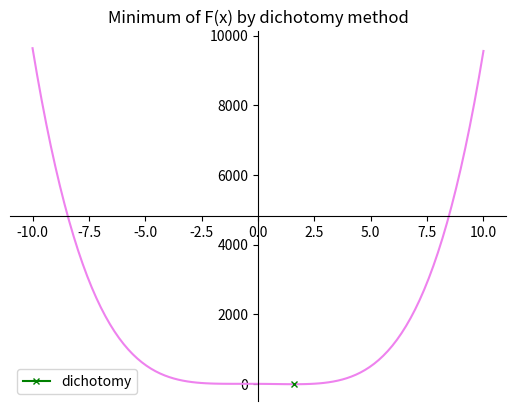

This chart was generated by the following Python code:
import numpy as np
import matplotlib.pyplot as plt


def dichotomy(goal_function, a, b, epsilon, delta):
    x = 0

    while (b - a) > epsilon:
        lamda = (a + b - delta)/2
        mu = (a + b + delta)/2

        if goal_function(lamda) < goal_function(mu):
            b = mu
            x = lamda
        else:
            a = lamda
            x = mu

    return x


if __name__ == "__main__":
    goal_function = lambda x: x**4-4*x**2-4*x+1

    epsilon = 0.00001
    delta = epsilon / 1000
    a = -10
    b = 10
    n = 100

    x_min_dichotomy = dichotomy(goal_function, a, b, epsilon, delta)
    # print(x_min_dichotomy)
    def draw(goal_function, a, b, x_min):
        x = np.linspace(a, b, 100)
        fig = plt.figure()
        ax = fig.add_subplot(1, 1, 1)

        # Move left y-axis and bottim x-axis to centre, passing through (0,0)
        ax.spines['left'].set_position('center')
        ax.spines['bottom'].set_position('center')

        ax.spines['left'].set_position('center')
        ax.spines['bottom'].set_position('center')

        # Eliminate upper and right axes
        ax.spines['right'].set_color('none')
        ax.spines['top'].set_color('none')

        # Show ticks in the left and lower axes only
        ax.xaxis.set_ticks_position('bottom')
        ax.yaxis.set_ticks_position('left')

        plt.plot(x, goal_function(x), color="violet")
        plt.plot([x_min], [goal_function(x_min)], marker='x', markersize=4, color="green", label="dichotomy")
        plt.title("Minimum of F(x) by dichotomy method")
        plt.legend()
        plt.show()
    draw(goal_function, a, b, x_min_dichotomy)
    
